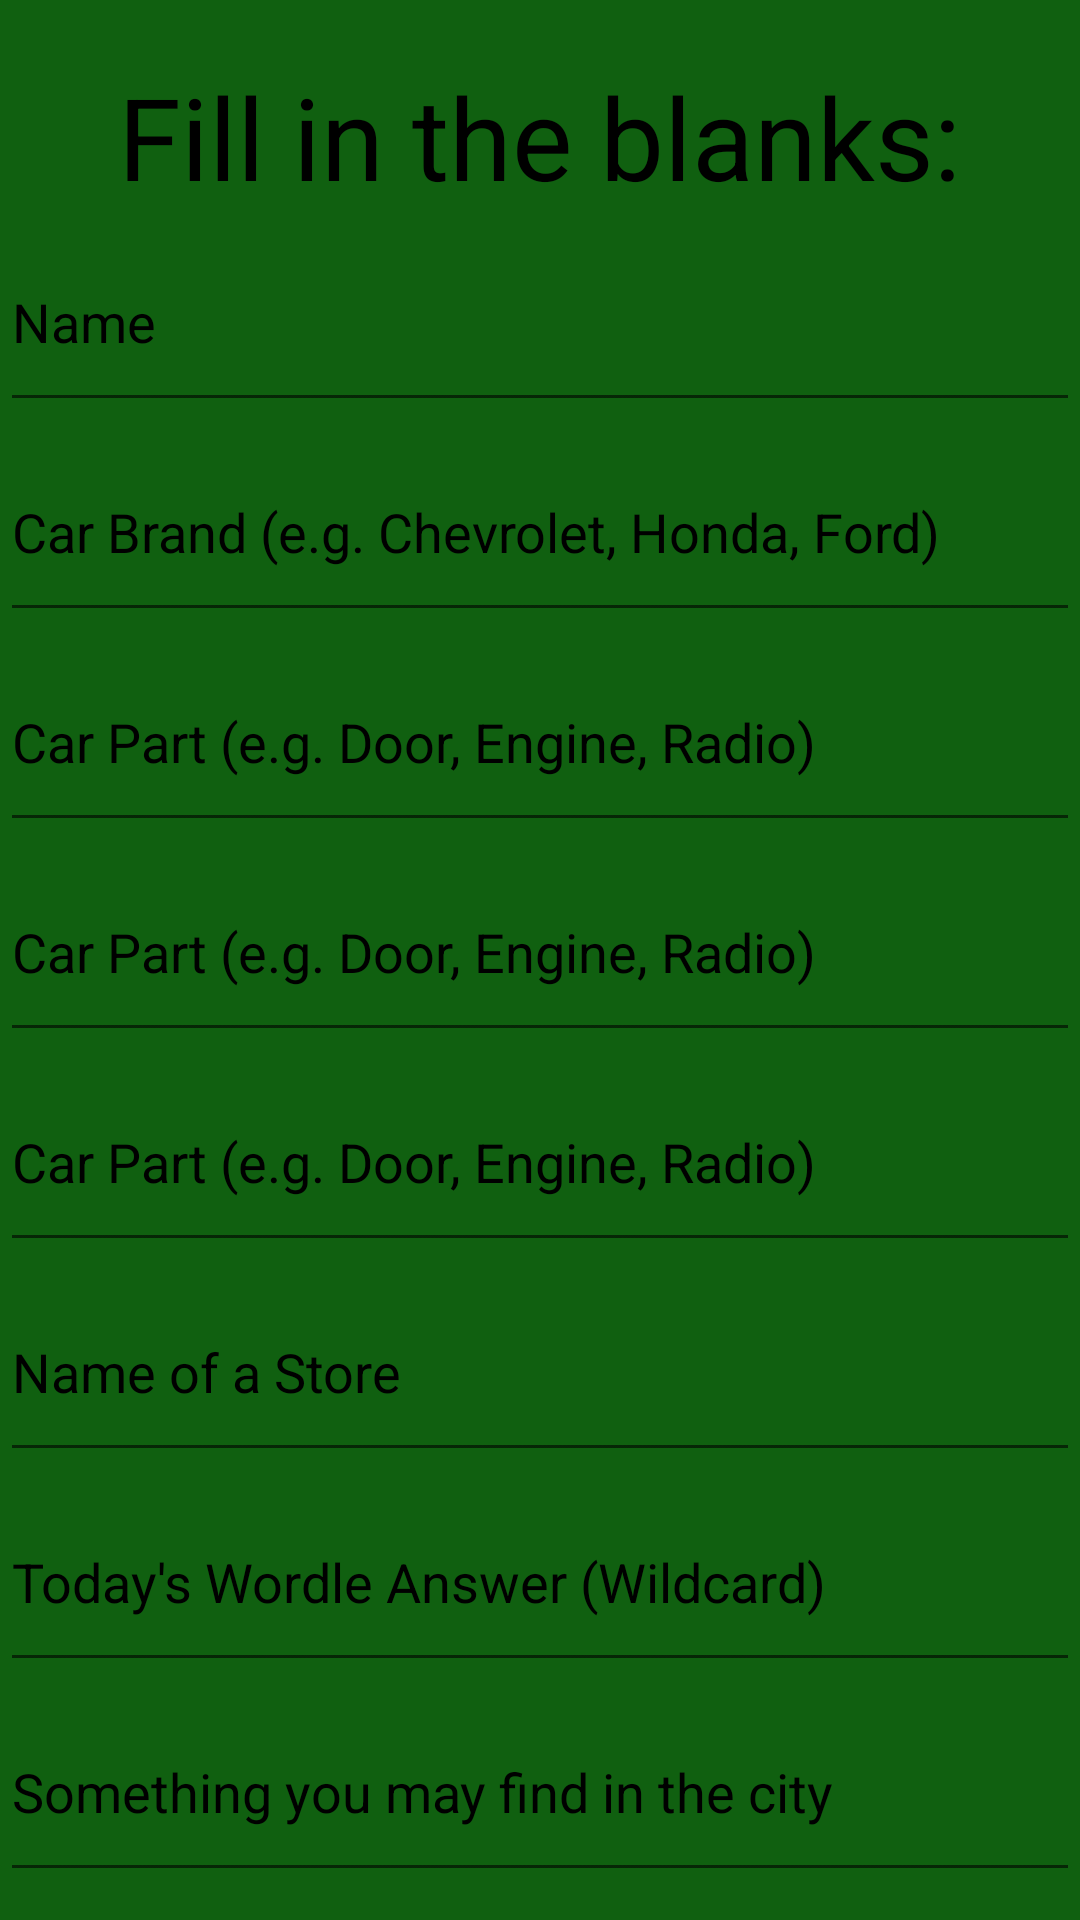

Write the Android layout XML for this screen, with the resource values it uses.
<!-- AndroidManifest.xml: application theme Theme.ProjectShowcase -->
<!-- res/layout/fragment_story_two_input.xml -->
<?xml version="1.0" encoding="utf-8"?>
<androidx.constraintlayout.widget.ConstraintLayout xmlns:android="http://schemas.android.com/apk/res/android"
    xmlns:app="http://schemas.android.com/apk/res-auto"
    xmlns:tools="http://schemas.android.com/tools"
    android:id="@+id/frameLayout2"
    android:layout_width="match_parent"
    android:layout_height="match_parent"
    android:background="#106010"
    tools:ignore="HardcodedText"
    tools:context=".ui.StoryTwoInput.StoryTwoInput">

    <LinearLayout
        android:layout_width="fill_parent"
        android:layout_height="fill_parent"
        android:orientation="vertical"
        app:layout_constraintBottom_toBottomOf="parent"
        app:layout_constraintEnd_toEndOf="parent"
        app:layout_constraintStart_toStartOf="parent"
        app:layout_constraintTop_toTopOf="parent">

        <Space
            android:layout_width="match_parent"
            android:layout_height="20dp" />

        <TextView
            android:id="@+id/textView8"
            android:layout_width="match_parent"
            android:layout_height="wrap_content"
            android:textAlignment="center"
            android:textSize="38sp"
            android:textColor="#000000"
            android:text="Fill in the blanks:" />

        <EditText
            android:id="@+id/editTextText2"
            android:layout_width="match_parent"
            android:layout_height="70sp"
            android:ems="10"
            android:textColor="#000000"
            android:inputType="text"
            android:text="Name" />

        <EditText
            android:id="@+id/editTextText3"
            android:layout_width="match_parent"
            android:layout_height="70sp"
            android:textColor="#000000"
            android:ems="10"
            android:inputType="text"
            android:text="Car Brand (e.g. Chevrolet, Honda, Ford)" />

        <EditText
            android:id="@+id/editTextText4"
            android:layout_width="match_parent"
            android:layout_height="70sp"
            android:ems="10"
            android:textColor="#000000"
            android:inputType="text"
            android:text="Car Part (e.g. Door, Engine, Radio)" />

        <EditText
            android:id="@+id/editTextText5"
            android:layout_width="match_parent"
            android:layout_height="70sp"
            android:ems="10"
            android:inputType="text"
            android:textColor="#000000"
            android:text="Car Part (e.g. Door, Engine, Radio)" />

        <EditText
            android:id="@+id/editTextText6"
            android:layout_width="match_parent"
            android:layout_height="70sp"
            android:ems="10"
            android:textColor="#000000"
            android:inputType="text"
            android:text="Car Part (e.g. Door, Engine, Radio)" />

        <EditText
            android:id="@+id/editTextText7"
            android:layout_width="match_parent"
            android:layout_height="70sp"
            android:ems="10"
            android:textColor="#000000"
            android:inputType="text"
            android:text="Name of a Store" />

        <EditText
            android:id="@+id/editTextText8"
            android:layout_width="match_parent"
            android:layout_height="70sp"
            android:ems="10"
            android:textColor="#000000"
            android:inputType="text"
            android:text="Today's Wordle Answer (Wildcard)" />

        <EditText
            android:id="@+id/editTextText9"
            android:layout_width="match_parent"
            android:layout_height="70sp"
            android:ems="10"
            android:inputType="text"
            android:textColor="#000000"
            android:text="Something you may find in the city" />

        <Space
            android:layout_width="match_parent"
            android:layout_height="20sp" />

        <Button
            android:id="@+id/button5"
            android:layout_width="match_parent"
            android:backgroundTint="#1D1717"
            android:layout_height="wrap_content"
            android:text="Submit" />

    </LinearLayout>
</androidx.constraintlayout.widget.ConstraintLayout>
<!-- resources referenced by this layout -->
<resources>
  <style name="Theme.ProjectShowcase" parent="Theme.MaterialComponents.DayNight.DarkActionBar">
          
          <item name="colorPrimary">@color/purple_500</item>
          <item name="colorPrimaryVariant">@color/purple_700</item>
          <item name="colorOnPrimary">@color/white</item>
          
          <item name="colorSecondary">@color/teal_200</item>
          <item name="colorSecondaryVariant">@color/teal_700</item>
          <item name="colorOnSecondary">@color/black</item>
          
          <item name="android:statusBarColor">?attr/colorPrimaryVariant</item>
          
      </style>
  <!-- not gathered from this repository: default colours our renderer supplied (Android Studio template values) -->
  <color name="purple_500">#FF6200EE</color>
  <color name="purple_700">#FF3700B3</color>
  <color name="teal_200">#FF03DAC5</color>
  <color name="teal_700">#FF018786</color>
  <color name="black">#FF000000</color>
  <color name="white">#FFFFFFFF</color>
</resources>
